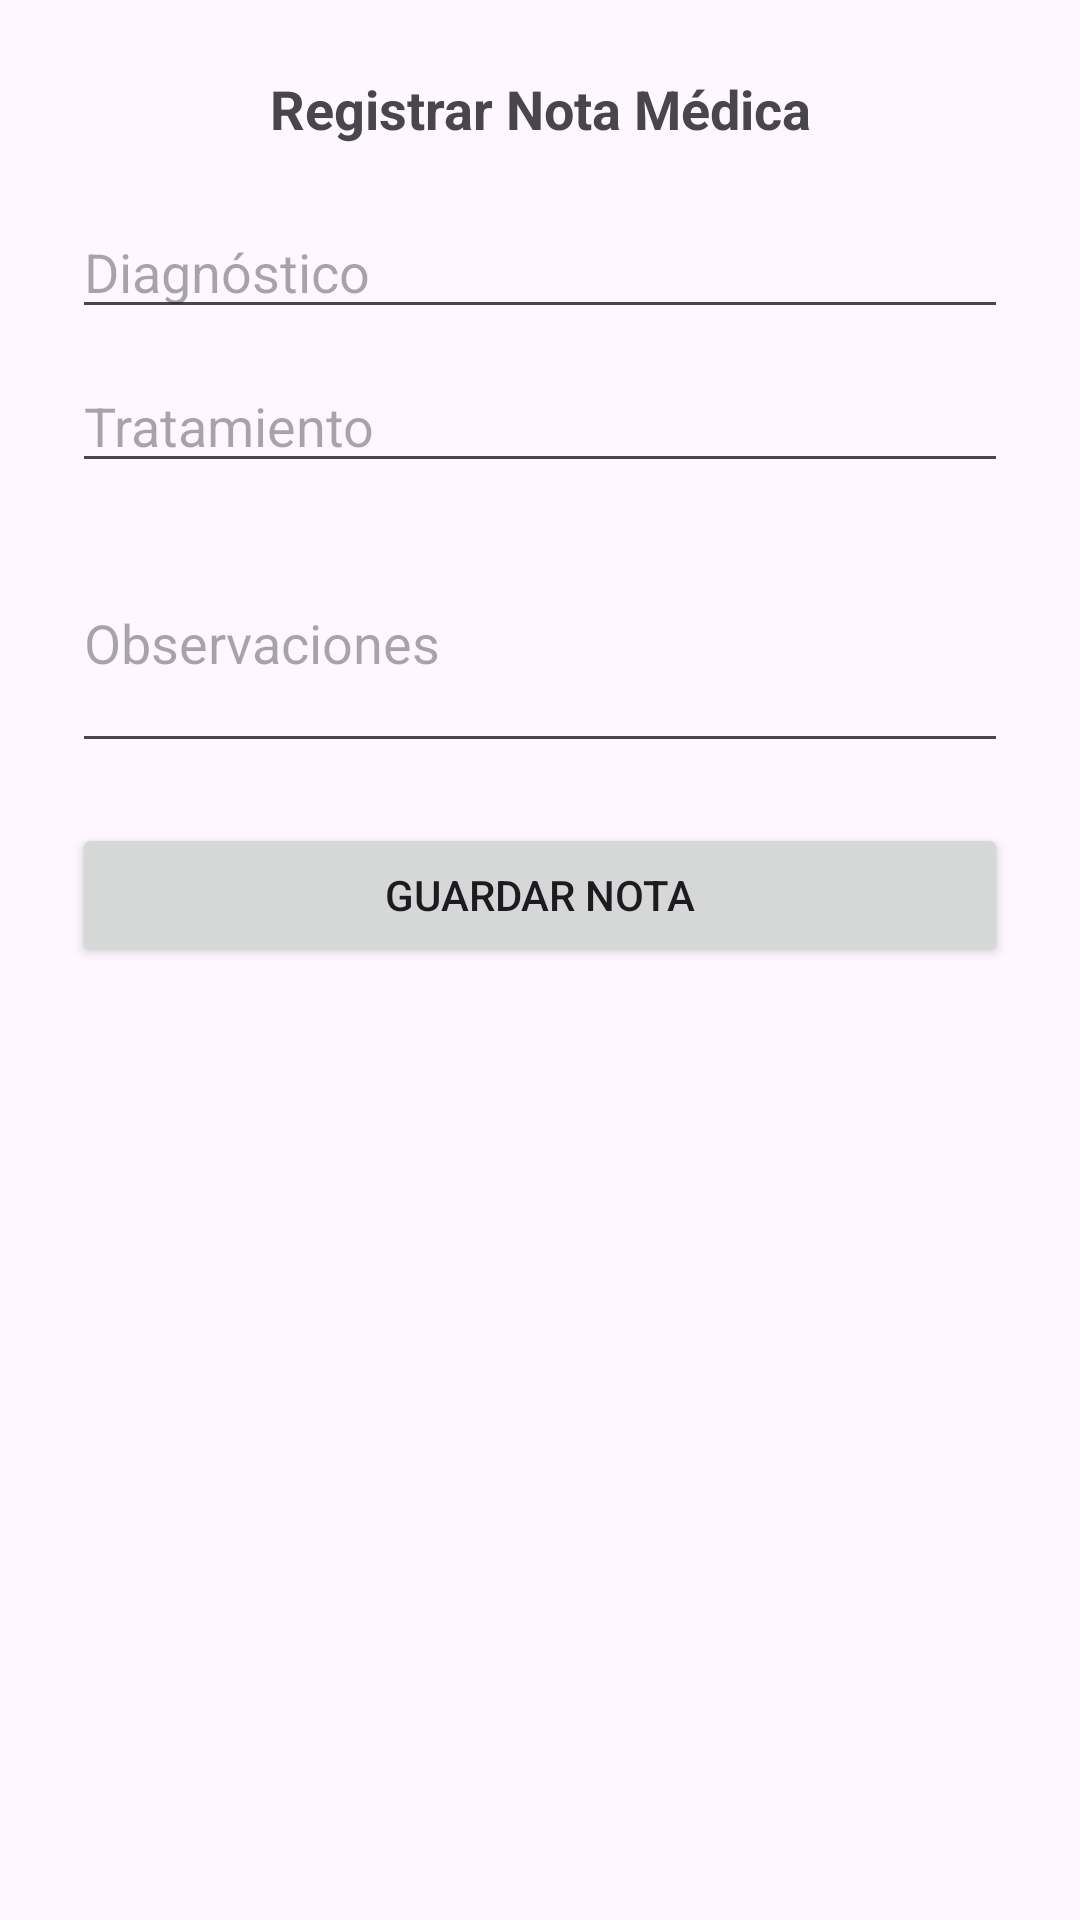

Here is an Android app screen rendered from its layout file. Give the layout XML and the strings, colors and styles it references.
<!-- AndroidManifest.xml: application theme Theme.Navigation_Drawer_App -->
<!-- res/layout/fragment_registrar_nota_medica.xml -->
<ScrollView xmlns:android="http://schemas.android.com/apk/res/android"
    android:layout_width="match_parent"
    android:layout_height="match_parent">

    <LinearLayout
        android:layout_width="match_parent"
        android:layout_height="wrap_content"
        android:orientation="vertical"
        android:padding="24dp">

        <TextView
            android:layout_width="match_parent"
            android:layout_height="wrap_content"
            android:text="Registrar Nota Médica"
            android:textSize="18sp"
            android:textStyle="bold"
            android:gravity="center"
            android:layout_marginBottom="20dp"/>

        <EditText
            android:id="@+id/etDiagnostico"
            android:hint="Diagnóstico"
            android:layout_width="match_parent"
            android:layout_height="wrap_content"/>

        <EditText
            android:id="@+id/etTratamiento"
            android:hint="Tratamiento"
            android:layout_width="match_parent"
            android:layout_height="wrap_content"
            android:layout_marginTop="10dp"/>

        <EditText
            android:id="@+id/etObservaciones"
            android:hint="Observaciones"
            android:layout_width="match_parent"
            android:layout_height="wrap_content"
            android:minLines="3"
            android:layout_marginTop="10dp"/>

        <Button
            android:layout_width="match_parent"
            android:layout_height="wrap_content"
            android:id="@+id/btnGuardarNota"
            android:text="Guardar Nota"
            android:layout_marginTop="20dp"/>

    </LinearLayout>
</ScrollView>
<!-- resources referenced by this layout -->
<resources>
  <style name="Theme.Navigation_Drawer_App" parent="Base.Theme.Navigation_Drawer_App" />
  <style name="Base.Theme.Navigation_Drawer_App" parent="Theme.Material3.DayNight.NoActionBar">
          
          
      </style>
</resources>
